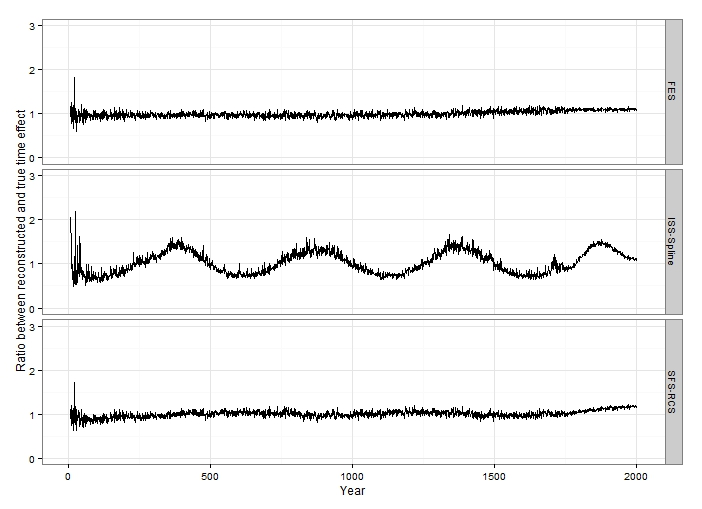

Values plotted in this chart, from the file beside it:
, T_cv, t, model
1, 0.8703, 8, SFS-RCS
2, 1.111, 9, SFS-RCS
3, 0.9829, 10, SFS-RCS
4, 0.7467, 11, SFS-RCS
5, 1.192, 12, SFS-RCS
6, 0.8239, 13, SFS-RCS
7, 0.9721, 14, SFS-RCS
8, 1.076, 15, SFS-RCS
9, 0.9393, 16, SFS-RCS
10, 0.6381, 17, SFS-RCS
11, 0.8993, 18, SFS-RCS
12, 0.8048, 19, SFS-RCS
13, 1.473, 20, SFS-RCS
14, 1.221, 21, SFS-RCS
15, 1.724, 22, SFS-RCS
16, 0.8621, 23, SFS-RCS
17, 0.7544, 24, SFS-RCS
18, 1.174, 25, SFS-RCS
19, 1.156, 26, SFS-RCS
20, 0.6185, 27, SFS-RCS
21, 0.9489, 28, SFS-RCS
22, 1.112, 29, SFS-RCS
23, 1.072, 30, SFS-RCS
24, 0.882, 31, SFS-RCS
25, 0.8437, 32, SFS-RCS
26, 0.8953, 33, SFS-RCS
27, 0.9462, 34, SFS-RCS
28, 0.9767, 35, SFS-RCS
29, 0.9285, 36, SFS-RCS
30, 1.072, 37, SFS-RCS
31, 1.022, 38, SFS-RCS
32, 0.7383, 39, SFS-RCS
33, 0.767, 40, SFS-RCS
34, 0.726, 41, SFS-RCS
35, 0.8348, 42, SFS-RCS
36, 0.9105, 43, SFS-RCS
37, 0.7684, 44, SFS-RCS
38, 0.9063, 45, SFS-RCS
39, 0.8809, 46, SFS-RCS
40, 0.8633, 47, SFS-RCS
41, 1.101, 48, SFS-RCS
42, 0.7647, 49, SFS-RCS
43, 0.713, 50, SFS-RCS
44, 0.7876, 51, SFS-RCS
45, 0.9646, 52, SFS-RCS
46, 0.8595, 53, SFS-RCS
47, 0.6883, 54, SFS-RCS
48, 0.7931, 55, SFS-RCS
49, 0.8119, 56, SFS-RCS
50, 0.8463, 57, SFS-RCS
51, 1.01, 58, SFS-RCS
52, 0.9768, 59, SFS-RCS
53, 0.9281, 60, SFS-RCS
54, 0.7247, 61, SFS-RCS
55, 0.8639, 62, SFS-RCS
56, 0.7931, 63, SFS-RCS
57, 0.9096, 64, SFS-RCS
58, 0.9766, 65, SFS-RCS
59, 0.8568, 66, SFS-RCS
60, 0.9243, 67, SFS-RCS
... 5,919 more rows
